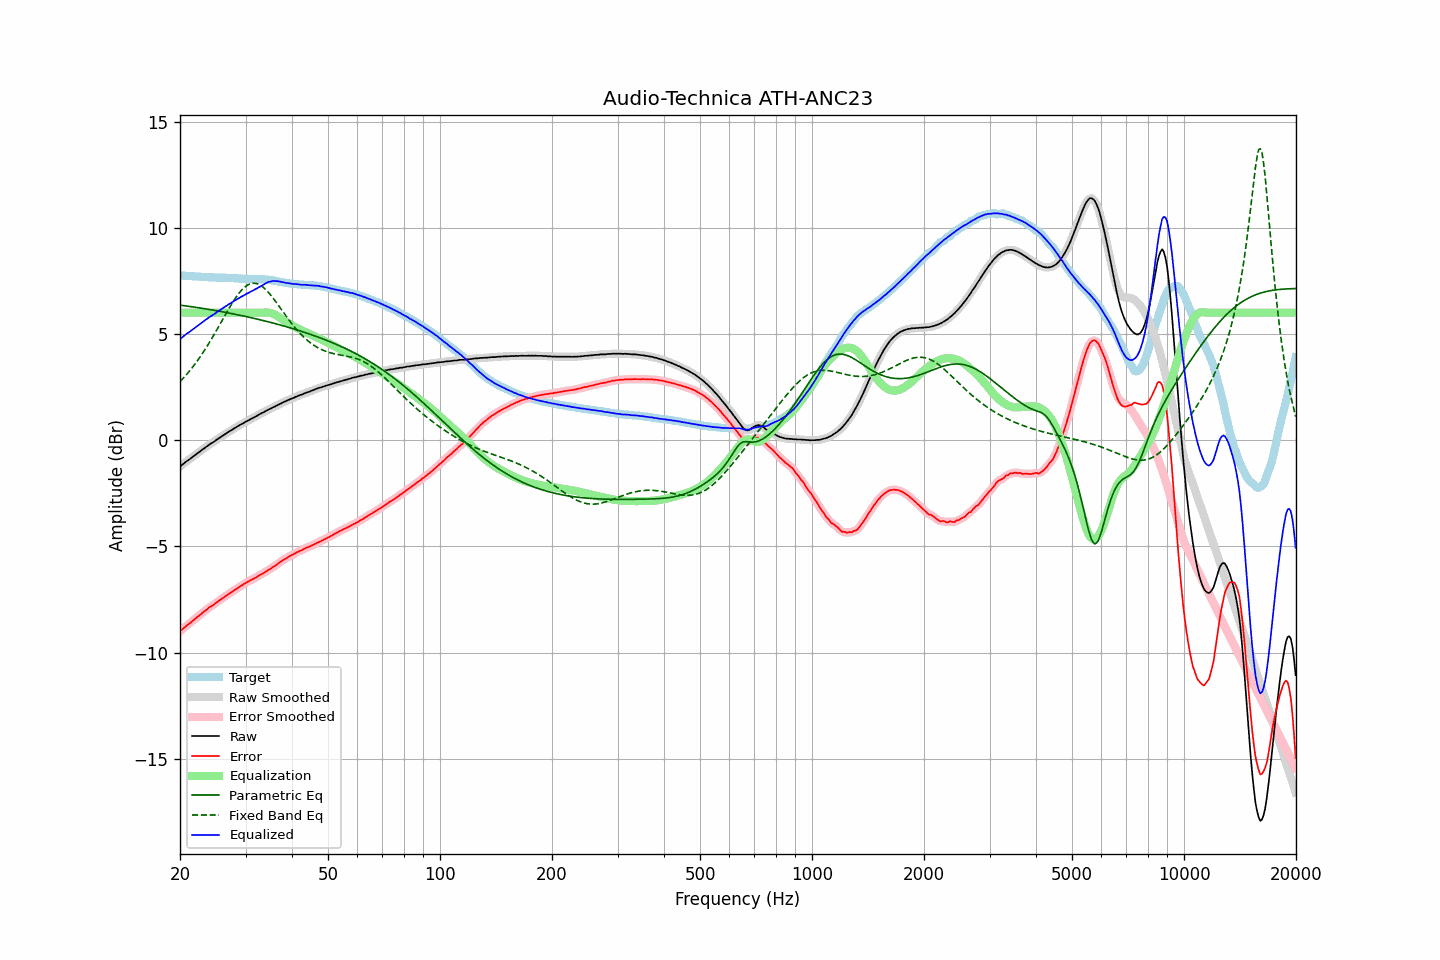

Values plotted in this chart, from the file beside it:
frequency, raw, error, smoothed, error_smoothed, equalization, parametric_eq, fixed_band_eq, equalized_raw, equalized_smoothed, target
20.00, -1.24, -9.00, -1.24, -9.00, 6.00, 6.36, 2.76, 4.76, 4.76, 7.76
20.20, -1.18, -8.94, -1.18, -8.93, 6.00, 6.35, 2.84, 4.82, 4.82, 7.76
20.40, -1.12, -8.87, -1.12, -8.87, 6.00, 6.34, 2.92, 4.88, 4.88, 7.75
20.61, -1.06, -8.81, -1.06, -8.80, 6.00, 6.33, 3.00, 4.94, 4.94, 7.75
20.81, -1.00, -8.73, -1.00, -8.74, 6.00, 6.32, 3.08, 5.00, 5.00, 7.74
21.02, -0.95, -8.68, -0.95, -8.68, 6.00, 6.31, 3.17, 5.05, 5.05, 7.73
21.23, -0.90, -8.62, -0.90, -8.62, 6.00, 6.30, 3.26, 5.10, 5.10, 7.72
21.44, -0.84, -8.56, -0.84, -8.56, 6.00, 6.28, 3.36, 5.16, 5.16, 7.72
21.66, -0.78, -8.49, -0.78, -8.50, 6.00, 6.27, 3.45, 5.22, 5.22, 7.71
21.87, -0.73, -8.44, -0.73, -8.43, 6.00, 6.26, 3.55, 5.27, 5.27, 7.71
22.09, -0.67, -8.37, -0.67, -8.37, 6.00, 6.25, 3.65, 5.33, 5.33, 7.70
22.31, -0.61, -8.31, -0.61, -8.31, 6.00, 6.24, 3.76, 5.39, 5.39, 7.70
22.54, -0.56, -8.26, -0.56, -8.25, 6.00, 6.23, 3.86, 5.44, 5.44, 7.70
22.76, -0.50, -8.19, -0.50, -8.19, 6.00, 6.22, 3.98, 5.50, 5.50, 7.69
22.99, -0.44, -8.13, -0.44, -8.13, 6.00, 6.20, 4.09, 5.56, 5.56, 7.69
23.22, -0.39, -8.07, -0.39, -8.07, 6.00, 6.19, 4.20, 5.61, 5.61, 7.68
23.45, -0.33, -8.01, -0.33, -8.01, 6.00, 6.18, 4.32, 5.67, 5.67, 7.68
23.69, -0.28, -7.96, -0.28, -7.95, 6.00, 6.17, 4.44, 5.72, 5.72, 7.68
23.92, -0.22, -7.89, -0.22, -7.89, 6.00, 6.16, 4.56, 5.78, 5.78, 7.67
24.16, -0.17, -7.83, -0.17, -7.84, 6.00, 6.14, 4.69, 5.83, 5.83, 7.67
24.40, -0.13, -7.79, -0.13, -7.79, 6.00, 6.13, 4.81, 5.87, 5.87, 7.66
24.65, -0.08, -7.74, -0.08, -7.74, 6.00, 6.12, 4.94, 5.92, 5.92, 7.66
24.89, -0.03, -7.68, -0.03, -7.68, 6.00, 6.10, 5.07, 5.97, 5.97, 7.65
25.14, 0.03, -7.62, 0.03, -7.62, 6.00, 6.09, 5.21, 6.03, 6.03, 7.65
25.39, 0.08, -7.57, 0.08, -7.57, 6.00, 6.08, 5.34, 6.08, 6.08, 7.65
25.65, 0.13, -7.52, 0.13, -7.52, 6.00, 6.06, 5.47, 6.13, 6.13, 7.65
25.91, 0.18, -7.47, 0.18, -7.47, 6.00, 6.05, 5.61, 6.18, 6.18, 7.65
26.16, 0.23, -7.42, 0.23, -7.42, 6.00, 6.04, 5.74, 6.23, 6.23, 7.65
26.43, 0.28, -7.37, 0.28, -7.36, 6.00, 6.02, 5.88, 6.28, 6.28, 7.65
26.69, 0.33, -7.31, 0.33, -7.31, 6.00, 6.01, 6.01, 6.33, 6.33, 7.64
26.96, 0.38, -7.25, 0.38, -7.26, 6.00, 5.99, 6.14, 6.38, 6.38, 7.63
27.23, 0.43, -7.20, 0.43, -7.21, 6.00, 5.98, 6.27, 6.43, 6.43, 7.63
27.50, 0.47, -7.16, 0.47, -7.16, 6.00, 5.96, 6.40, 6.47, 6.47, 7.63
27.77, 0.52, -7.11, 0.52, -7.11, 6.00, 5.95, 6.52, 6.52, 6.52, 7.63
28.05, 0.57, -7.05, 0.57, -7.06, 6.00, 5.93, 6.63, 6.57, 6.57, 7.62
28.33, 0.61, -7.01, 0.61, -7.00, 6.00, 5.92, 6.74, 6.61, 6.61, 7.62
28.62, 0.66, -6.96, 0.66, -6.95, 6.00, 5.90, 6.85, 6.66, 6.66, 7.62
28.90, 0.70, -6.90, 0.70, -6.91, 6.00, 5.89, 6.95, 6.70, 6.70, 7.60
29.19, 0.75, -6.85, 0.74, -6.86, 6.00, 5.87, 7.04, 6.75, 6.74, 7.60
29.48, 0.78, -6.82, 0.79, -6.81, 6.00, 5.85, 7.12, 6.78, 6.79, 7.60
29.78, 0.83, -6.76, 0.83, -6.76, 6.00, 5.84, 7.19, 6.83, 6.83, 7.59
30.08, 0.87, -6.72, 0.87, -6.72, 6.00, 5.82, 7.25, 6.87, 6.87, 7.59
30.38, 0.91, -6.68, 0.91, -6.67, 6.00, 5.80, 7.30, 6.91, 6.91, 7.58
30.68, 0.95, -6.63, 0.95, -6.63, 6.00, 5.79, 7.34, 6.95, 6.95, 7.58
30.99, 0.99, -6.59, 0.99, -6.59, 6.00, 5.77, 7.37, 6.99, 6.99, 7.58
31.30, 1.03, -6.55, 1.03, -6.55, 6.00, 5.75, 7.38, 7.03, 7.03, 7.58
31.61, 1.07, -6.52, 1.07, -6.51, 6.00, 5.74, 7.39, 7.07, 7.07, 7.59
31.93, 1.11, -6.47, 1.11, -6.47, 6.00, 5.72, 7.38, 7.11, 7.11, 7.58
32.24, 1.15, -6.43, 1.15, -6.43, 6.00, 5.70, 7.36, 7.15, 7.15, 7.58
32.57, 1.20, -6.38, 1.20, -6.38, 6.00, 5.68, 7.33, 7.20, 7.20, 7.58
32.89, 1.24, -6.34, 1.24, -6.34, 6.00, 5.66, 7.29, 7.24, 7.24, 7.58
33.22, 1.28, -6.29, 1.28, -6.30, 6.00, 5.65, 7.24, 7.28, 7.28, 7.57
33.55, 1.31, -6.26, 1.32, -6.25, 6.01, 5.63, 7.18, 7.32, 7.32, 7.57
33.89, 1.36, -6.21, 1.36, -6.21, 6.01, 5.61, 7.11, 7.37, 7.37, 7.57
34.23, 1.40, -6.16, 1.40, -6.16, 6.01, 5.59, 7.04, 7.41, 7.41, 7.56
34.57, 1.44, -6.11, 1.44, -6.11, 6.00, 5.57, 6.95, 7.44, 7.44, 7.55
34.92, 1.47, -6.07, 1.47, -6.06, 5.99, 5.55, 6.87, 7.46, 7.47, 7.54
35.27, 1.51, -6.02, 1.51, -6.02, 5.97, 5.53, 6.77, 7.48, 7.48, 7.53
35.62, 1.55, -5.96, 1.55, -5.97, 5.95, 5.51, 6.68, 7.50, 7.49, 7.51
35.97, 1.58, -5.93, 1.58, -5.92, 5.91, 5.49, 6.58, 7.49, 7.50, 7.51
... 635 more rows
